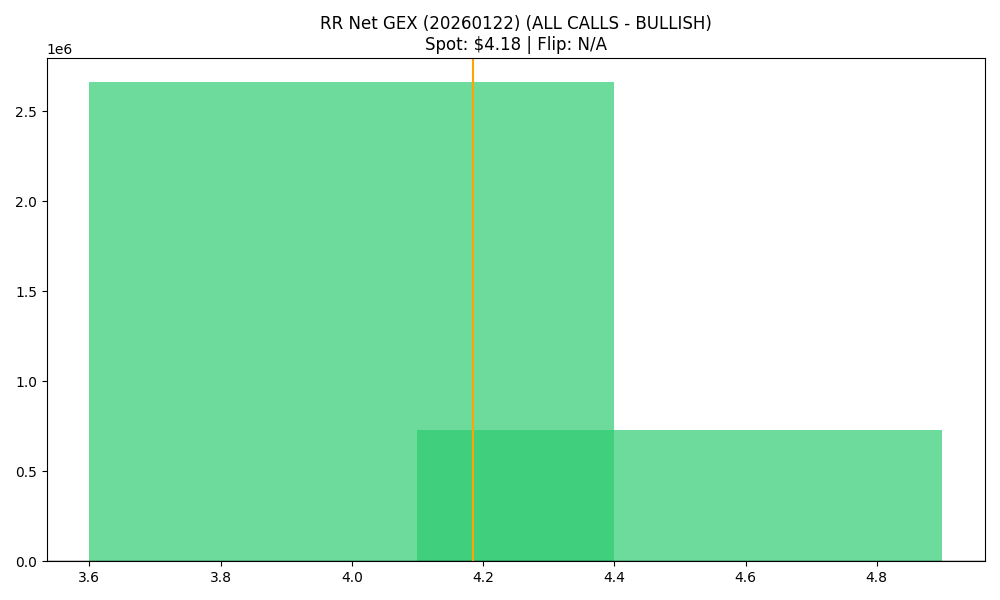

The file beside this chart, header and first rows:
strike, call_gex, put_gex, call_dex, put_dex, net_gex
4.0, 3207813, 546212, 3369539, -518181, 2661601
4.5, 770444, 43383, 283939, -78245, 727061
